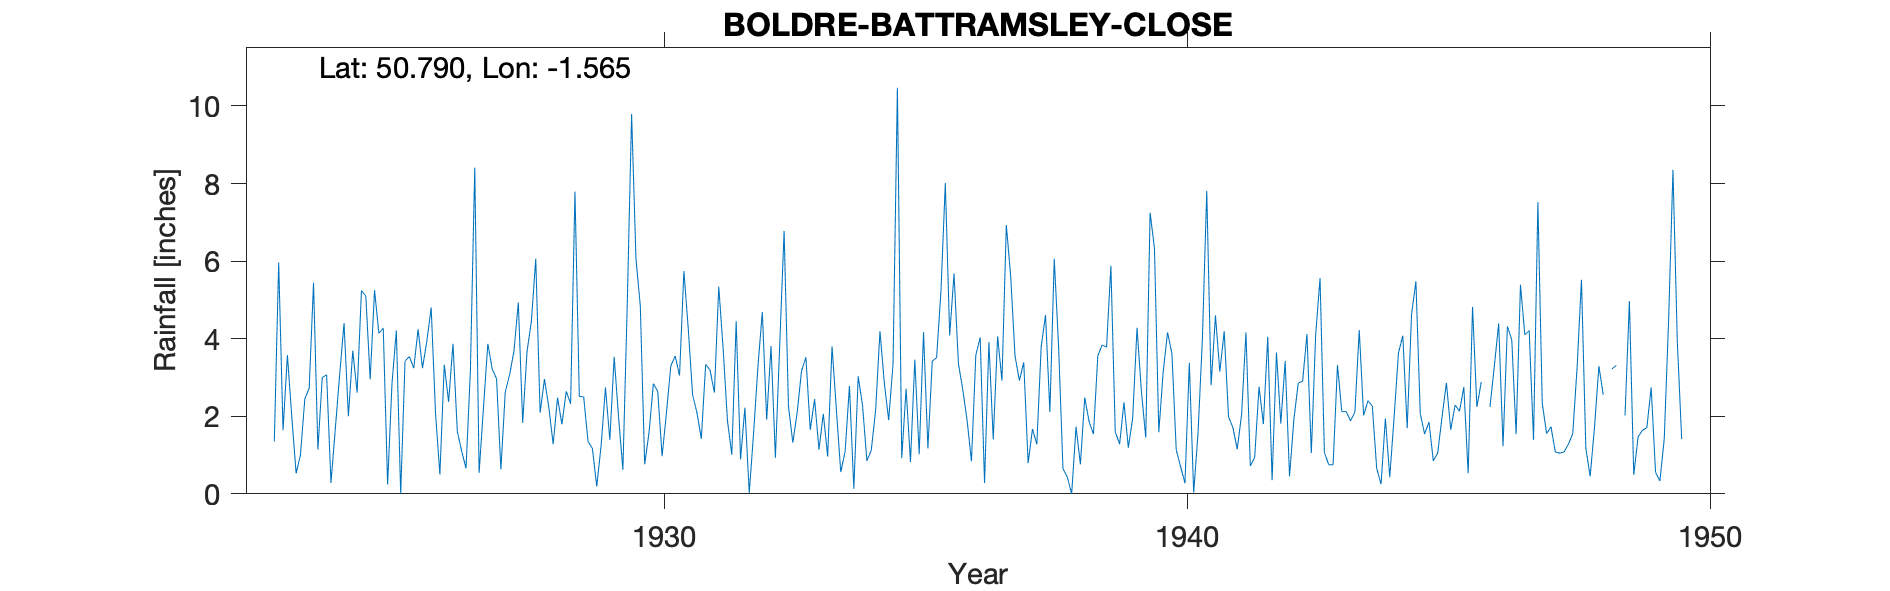

The file beside this chart, header and first rows:
BOLDRE-BATTRAMSLEY-CLOSE, , , , , , , , , , , , , , , , , , , , , , , 
Grid ref, SZ307990, Long, -1.565, Lat, 50.79, Elevation, 119, ft, , , , , , , , , , , , , , , 
Station no, 636, , , , , , , , , , , , , , , , , , , , , , 
, 1920, 1921, 1922, 1923, 1924, 1925, 1926, 1927, 1928, 1929, 1930, 1931, 1932, 1933, 1934, 1935, 1936, 1937, 1938, 1939, 1940, 1941, 1942
January, , , , 1.35, 3.07, 4.14, 4.8, 2.22, 6.06, 1.35, 4.84, 2.55, 2.22, 2.1, 2.78, 0.92, 5.68, 6.93, 3.79, 5.88, 3.14, 4.6, 4.05
February, , , , 5.96, 0.28, 4.27, 2.07, 3.87, 2.09, 1.17, 0.76, 2.09, 0.02, 3.17, 0.13, 2.71, 3.36, 5.61, 0.65, 1.6, 4.16, 3.15, 0.35
March, , , , 1.64, 1.68, 0.24, 0.5, 3.22, 2.96, 0.19, 1.58, 1.42, 1.57, 3.52, 3.03, 0.82, 2.69, 3.55, 0.43, 1.28, 3.62, 4.19, 3.64
April, , , , 3.58, 3.08, 2.83, 3.33, 2.97, 2.23, 1.24, 2.84, 3.34, 3.29, 1.65, 2.28, 3.46, 1.89, 2.92, 0, 2.36, 1.13, 1.98, 1.81
May, , , , 2, 4.4, 4.21, 2.37, 0.63, 1.28, 2.74, 2.64, 3.19, 4.69, 2.44, 0.85, 1.02, 0.84, 3.39, 1.73, 1.19, 0.7, 1.71, 3.42
June, , , , 0.53, 2, 0, 3.87, 2.62, 2.48, 1.39, 0.97, 2.61, 1.91, 1.14, 1.12, 4.17, 3.58, 0.79, 0.76, 1.95, 0.27, 1.15, 0.45
July, , , , 1, 3.69, 3.42, 1.61, 3.07, 1.79, 3.53, 2.09, 5.34, 3.81, 2.06, 2.15, 1.17, 4.03, 1.67, 2.48, 4.28, 3.38, 2.05, 1.92
August, , , , 2.45, 2.61, 3.54, 1.1, 3.68, 2.64, 1.99, 3.3, 3.75, 0.93, 0.96, 4.19, 3.42, 0.28, 1.28, 1.86, 2.65, 0.03, 4.16, 2.86
September, , , , 2.72, 5.24, 3.24, 0.66, 4.93, 2.32, 0.62, 3.55, 1.88, 3.86, 3.8, 2.86, 3.51, 3.91, 3.79, 1.54, 1.45, 1.56, 0.72, 2.9
October, , , , 5.44, 5.1, 4.24, 3.18, 1.83, 7.79, 4.88, 3.05, 1.01, 6.78, 2.16, 1.9, 5.23, 1.4, 4.61, 3.56, 7.25, 3.99, 0.94, 4.12
November, , , , 1.14, 2.95, 3.24, 8.41, 3.67, 2.51, 9.79, 5.74, 4.45, 2.26, 0.56, 3.35, 8.01, 4.06, 2.11, 3.84, 6.33, 7.81, 2.76, 1.05
December, , , , 3, 5.25, 3.93, 0.54, 4.45, 2.5, 6.06, 4.26, 0.89, 1.32, 1.09, 10.47, 4.08, 2.92, 6.06, 3.78, 1.59, 2.8, 1.8, 4.11
Total, , , , , 39.35, 37.3, 32.44, 37.16, 36.65, 34.95, 35.62, 32.52, 32.66, 24.65, 35.11, 38.52, 34.64, 42.71, 24.42, 37.81, 32.59, 29.21, 30.68
NGR is for Batramsley Close which accord…, , , , , , , , , , , , , , , , , , , , , , , 
NGR on sheet is for Battramsley Cross 0.…, , , , , , , , , , , , , , , , , , , , , , , 
1923 Note says Record corrected Falls of…, , , , , , , , , , , , , , , , , , , , , , , 
1923 Total in brackets, , , , , , , , , , , , , , , , , , , , , , , 
1946 Mar Part estimated, , , , , , , , , , , , , , , , , , , , , , , 
1948 July Oct Estimated, , , , , , , , , , , , , , , , , , , , , , , 
